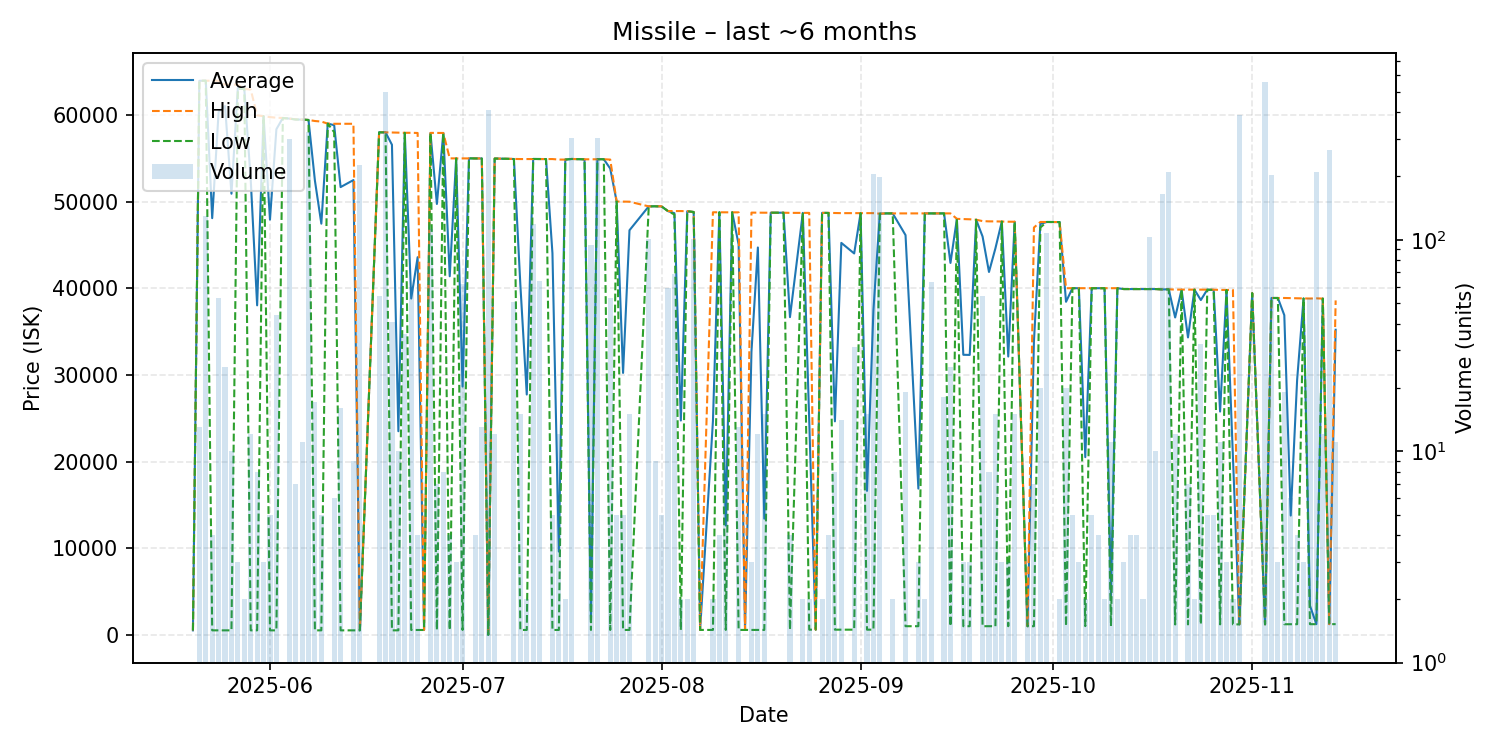

Data behind this chart, as committed beside it:
date, average, highest, lowest, order_count, volume
2025-05-20, 522.0, 522.0, 522.0, 1, 1
2025-05-21, 63930, 63930, 63930, 5, 13
2025-05-22, 63940, 63940, 63940, 5, 129
2025-05-23, 48080, 63940, 522.0, 4, 4
2025-05-24, 60343, 63930, 522.2, 7, 53
2025-05-25, 61022, 63490, 522.2, 6, 25
2025-05-26, 50901, 63500, 522.2, 9, 10
2025-05-27, 63153, 63480, 62990, 3, 3
2025-05-28, 62990, 62990, 62990, 1, 2
2025-05-29, 52520, 62920, 522.3, 2, 12
2025-05-30, 38022, 59950, 522.3, 7, 8
2025-05-31, 59840, 59840, 59840, 2, 3
2025-06-01, 47910, 59745, 522.4, 5, 5
2025-06-02, 58342, 59670, 522.4, 6, 44
2025-06-03, 59640, 59640, 59640, 1, 1
2025-06-04, 59570, 59570, 59570, 3, 301
2025-06-05, 59470, 59490, 59460, 4, 7
2025-06-06, 59450, 59450, 59450, 2, 11
2025-06-07, 59410, 59410, 59410, 5, 322
2025-06-08, 52409, 59290, 522.3, 4, 17
2025-06-09, 47444, 59225, 522.4, 5, 5
2025-06-10, 58990, 58990, 58990, 1, 1
2025-06-11, 58808, 58970, 58000, 6, 6
2025-06-12, 51665, 58970, 522.4, 8, 16
2025-06-14, 52476, 58970, 522.4, 6, 9
2025-06-15, 522.4, 522.4, 522.4, 10, 225
2025-06-18, 57988, 58000, 57980, 6, 54
2025-06-19, 57980, 57980, 57980, 7, 502
2025-06-20, 56549, 57950, 523.0, 4, 41
2025-06-21, 23495, 57950, 524.0, 6, 10
2025-06-22, 57930, 57930, 57920, 5, 36
2025-06-23, 38807, 57930, 564.0, 7, 60
2025-06-24, 43576, 57910, 564.0, 3, 4
2025-06-25, 564.0, 564.0, 564.0, 1, 1
2025-06-26, 57895, 57920, 57890, 10, 112
2025-06-27, 49719, 57910, 565.1, 7, 7
2025-06-28, 57910, 57910, 57910, 4, 8
2025-06-29, 41377, 54980, 566.1, 3, 4
2025-06-30, 54973, 54980, 54970, 3, 3
2025-07-01, 28651, 54980, 566.1, 4, 62
2025-07-02, 54980, 54980, 54980, 1, 1
2025-07-03, 54978, 54980, 54970, 3, 4
2025-07-04, 54968, 54970, 54960, 4, 13
2025-07-05, 0.01, 0.01, 0.01, 3, 409
2025-07-06, 54960, 54960, 54960, 3, 12
2025-07-08, 54930, 54930, 54930, 1, 1
2025-07-09, 54906, 54910, 54900, 3, 51
2025-07-10, 40411, 54900, 567.0, 4, 15
2025-07-11, 27734, 54900, 567.0, 2, 2
2025-07-12, 54910, 54910, 54910, 12, 119
2025-07-13, 54907, 54910, 54900, 8, 64
2025-07-14, 54900, 54900, 54900, 1, 1
2025-07-15, 44033, 54900, 567.0, 2, 5
2025-07-16, 9612, 54840, 567.0, 3, 12
2025-07-17, 54840, 54840, 54840, 2, 2
2025-07-18, 54910, 54910, 54910, 7, 304
2025-07-20, 54870, 54870, 54870, 1, 1
2025-07-21, 1723, 54870, 567.2, 4, 94
2025-07-22, 54880, 54880, 54880, 6, 304
2025-07-23, 54880, 54880, 54880, 1, 1
... 103 more rows
